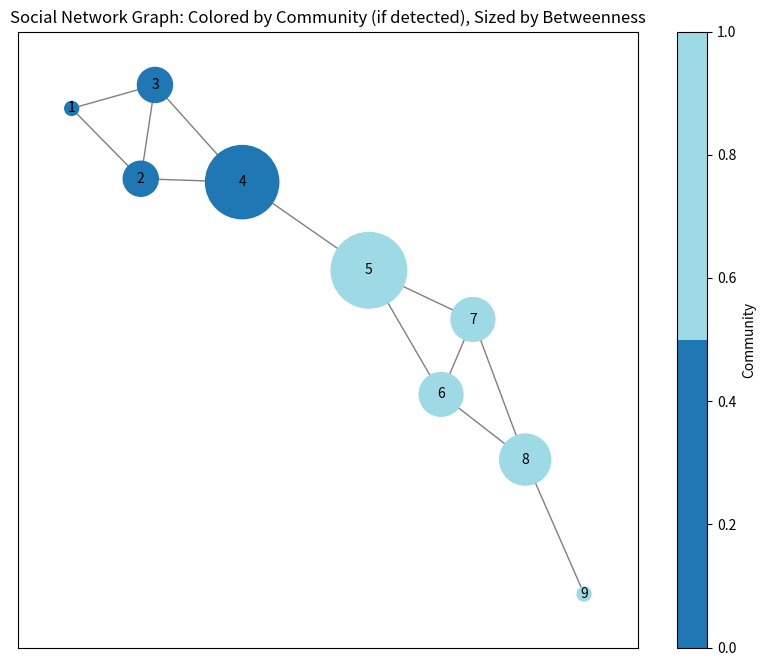
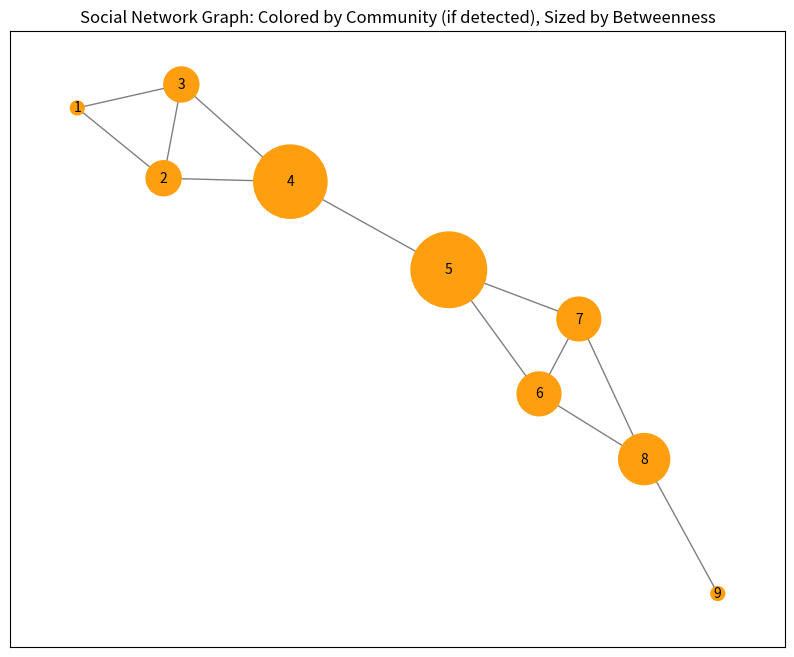

Python code for these plots, in order:
import networkx as nx
import pandas as pd
import matplotlib.pyplot as plt
import numpy as np
from networkx.algorithms.community import louvain_communities, modularity
from matplotlib.cm import ScalarMappable
import csv
import json

class SocialNetworkAnalyzer:
    def __init__(self):
        """Инициализация пустого анализатора социальной сети."""
        self.graph = nx.Graph()
        self.betweenness = {}
        self.eigenvector = {}
        self.pagerank = {}
        self.communities = []
        self.partition = {}
        self.modularity_score = 0.0
        self.results = None

    def load_from_edges(self, nodes=None, edges=None):
        """Загрузка графа из списка узлов и ребер."""
        if edges is None or not edges:
            print("Ошибка: ребра не предоставлены или пусты")
            return False
        self.graph.clear()
        if nodes:
            self.graph.add_nodes_from(nodes)
        self.graph.add_edges_from(edges)
        print(f"Граф загружен: {self.graph.number_of_nodes()} узлов, {self.graph.number_of_edges()} ребер")
        return True

    def load_from_file(self, file_path, file_type='edgelist'):
        """Загрузка графа из файла (поддерживаются edgelist или JSON)."""
        self.graph.clear()
        try:
            if file_type == 'edgelist':
                self.graph = nx.read_edgelist(file_path, nodetype=int)
            elif file_type == 'json':
                with open(file_path, 'r') as f:
                    data = json.load(f)
                self.graph = nx.node_link_graph(data)
            else:
                print(f"Ошибка: неподдерживаемый тип файла '{file_type}'")
                return False
            print(f"Граф загружен из файла: {self.graph.number_of_nodes()} узлов, {self.graph.number_of_edges()} ребер")
            return True
        except Exception as e:
            print(f"Ошибка при загрузке файла: {e}")
            return False

    def calculate_centralities(self):
        """Расчет метрик центральности (посредническая, собственная, PageRank)."""
        if not self.graph.nodes:
            print("Ошибка: граф пуст")
            return

        # Посредническая центральность
        self.betweenness = nx.betweenness_centrality(self.graph, normalized=True)
        print("Междуность рассчитана")

        # Собственная центральность
        try:
            self.eigenvector = nx.eigenvector_centrality(self.graph, max_iter=1000, tol=1e-06)
            print("Собственная центральность рассчитана")
        except nx.PowerIterationFailedConvergence:
            self.eigenvector = {node: 0 for node in self.graph.nodes()}
            print("Собственная центральность не сошлась, используются нули")

        # PageRank
        self.pagerank = nx.pagerank(self.graph, alpha=0.85)
        print("PageRank рассчитан")

    def detect_communities(self, resolution=1.0, seed=42):
        """Обнаружение сообществ с помощью алгоритма Louvain."""
        if not self.graph.nodes:
            print("Ошибка: граф пуст")
            return

        self.communities = louvain_communities(self.graph, resolution=resolution, seed=seed)
        self.partition = {}
        for i, comm in enumerate(self.communities):
            for node in comm:
                self.partition[node] = i
        self.modularity_score = modularity(self.graph, self.communities)
        print(f"Сообщества обнаружены: {len(self.communities)} сообществ, модулярность = {self.modularity_score:.3f}")

    def save_results(self, output_file='network_metrics.csv'):
        """Сохранение результатов в CSV."""
        if not self.graph.nodes:
            print("Ошибка: граф пуст")
            return

        if not self.betweenness \
                or not self.eigenvector \
                or not self.pagerank \
                or not self.communities \
                or not self.partition:
            print('Ошибка: метрики не вычислены')
            return

        self.results = pd.DataFrame({
            'UserID': list(self.graph.nodes()),
            'Betweenness': [self.betweenness.get(node, 0) for node in self.graph.nodes()],
            'Eigenvector': [self.eigenvector.get(node, 0) for node in self.graph.nodes()],
            'PageRank': [self.pagerank.get(node, 0) for node in self.graph.nodes()],
            'Community': [self.partition.get(node, -1) for node in self.graph.nodes()]
        })

        self.results = self.results.sort_values(by='Betweenness', ascending=False)
        self.results.to_csv(output_file, index=False)
        print(f"Результаты сохранены в '{output_file}'")
        print("\nТоп-5 узлов по междуности:")
        print(self.results.head())

    def visualize(self, output_file='network_graph.png'):
        """Визуализация графа: цвет по сообществам (если есть), размер по междуности."""
        if not self.graph.nodes:
            print("Ошибка: граф пуст")
            return

        fig, ax = plt.subplots(figsize=(10, 8), dpi=500)
        pos = nx.spring_layout(self.graph, seed=42)

        # Размер узлов по междуности
        sizes = [self.betweenness.get(node, 0) * 5000 + 100 for node in self.graph.nodes()]

        # Цвет узлов: по сообществам, если они есть, иначе единый цвет
        if self.partition:
            colors = [self.partition.get(node, -1) for node in self.graph.nodes()]
            max_community = max(self.partition.values())
            cmap = plt.get_cmap('tab20', max_community + 1)
            # Цветовая шкала
            sm = ScalarMappable(cmap=cmap, norm=plt.Normalize(vmin=0, vmax=max_community))
            fig.colorbar(sm, ax=ax, label='Community')
        else:
            colors = '#ff9f0f'  # Единый цвет, если сообщества не обнаружены
            cmap = None

        # Рисуем узлы и ребра
        nx.draw_networkx_nodes(self.graph, pos, node_color=colors, cmap=cmap, node_size=sizes, ax=ax)
        nx.draw_networkx_edges(self.graph, pos, alpha=0.5, ax=ax)
        nx.draw_networkx_labels(self.graph, pos, font_size=10, ax=ax)

        plt.title("Social Network Graph: Colored by Community (if detected), Sized by Betweenness")
        plt.savefig(output_file, bbox_inches='tight')
        plt.close()
        print(f"Визуализация сохранена в '{output_file}'")

    def analyze_and_visualize(self, nodes=None, edges=None, input_file=None, file_type='edgelist'):
        """Полный анализ: загрузка, расчет характеристик, сохранение и визуализация."""
        # Загрузка графа
        if input_file:
            self.load_from_file(input_file, file_type)
        else:
            self.load_from_edges(nodes, edges)

        # Расчет характеристик
        self.calculate_centralities()
        self.detect_communities()

        # Сохранение и визуализация
        self.save_results()
        self.visualize()


if __name__ == "__main__":
    # Пример использования
    analyzer = SocialNetworkAnalyzer()
    nodes = [1, 2, 3, 4, 5, 6, 7, 8, 9]
    edges = [
        (1, 2), (1, 3), (2, 3), (2, 4), (3, 4), (4, 5),
        (5, 6), (5, 7), (6, 7), (6, 8), (7, 8), (8, 9)
    ]
    # Тест с сообществами
    analyzer.analyze_and_visualize(nodes, edges)
    # Тест без сообществ
    analyzer2 = SocialNetworkAnalyzer()
    analyzer2.load_from_edges(nodes, edges)
    analyzer2.calculate_centralities()
    analyzer2.visualize('graph_no_communities.png')
